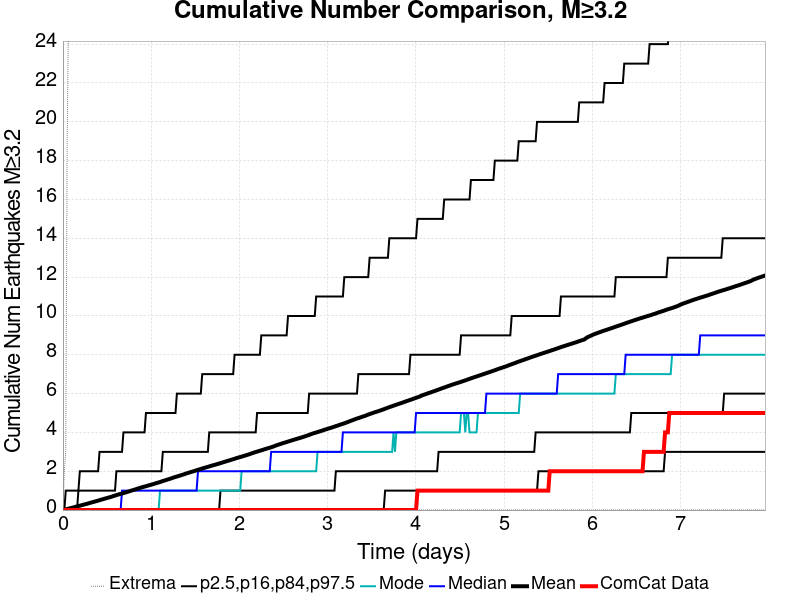

Values plotted in this chart, from the file beside it:
Time (days), ComCat Data, Simulation Mean, Simulation Median, Simulation Mode, Simulation Minimum, Simulation Maximum, 2.5 %-ile, 16 %-ile, 84 %-ile, 97.5 %-ile
0.0, 0.0, 0.0, 0.0, 0.0, 0.0, 0.0, 0.0, 0.0, 0.0, 0.0
0.01595, 0.0, 0.0163, 0.0, 0.0, 0.0, 2.0, 0.0, 0.0, 0.0, 0.0
0.0319, 0.0, 0.0331, 0.0, 0.0, 0.0, 3.0, 0.0, 0.0, 0.0, 1.0
0.04784, 0.0, 0.0533, 0.0, 0.0, 0.0, 19.0, 0.0, 0.0, 0.0, 1.0
0.06379, 0.0, 0.0731, 0.0, 0.0, 0.0, 26.0, 0.0, 0.0, 0.0, 1.0
0.07974, 0.0, 0.0933, 0.0, 0.0, 0.0, 29.0, 0.0, 0.0, 0.0, 1.0
0.09569, 0.0, 0.1099, 0.0, 0.0, 0.0, 33.0, 0.0, 0.0, 0.0, 1.0
0.1116, 0.0, 0.1281, 0.0, 0.0, 0.0, 35.0, 0.0, 0.0, 0.0, 1.0
0.1276, 0.0, 0.1483, 0.0, 0.0, 0.0, 37.0, 0.0, 0.0, 0.0, 1.0
0.1435, 0.0, 0.1697, 0.0, 0.0, 0.0, 39.0, 0.0, 0.0, 0.0, 1.0
0.1595, 0.0, 0.1883, 0.0, 0.0, 0.0, 42.0, 0.0, 0.0, 0.0, 1.0
0.1754, 0.0, 0.2065, 0.0, 0.0, 0.0, 46.0, 0.0, 0.0, 1.0, 1.0
0.1914, 0.0, 0.2234, 0.0, 0.0, 0.0, 49.0, 0.0, 0.0, 1.0, 2.0
0.2073, 0.0, 0.2443, 0.0, 0.0, 0.0, 50.0, 0.0, 0.0, 1.0, 2.0
0.2233, 0.0, 0.2645, 0.0, 0.0, 0.0, 51.0, 0.0, 0.0, 1.0, 2.0
0.2392, 0.0, 0.2845, 0.0, 0.0, 0.0, 54.0, 0.0, 0.0, 1.0, 2.0
0.2552, 0.0, 0.3019, 0.0, 0.0, 0.0, 54.0, 0.0, 0.0, 1.0, 2.0
0.2711, 0.0, 0.321, 0.0, 0.0, 0.0, 54.0, 0.0, 0.0, 1.0, 2.0
0.2871, 0.0, 0.3425, 0.0, 0.0, 0.0, 55.0, 0.0, 0.0, 1.0, 2.0
0.303, 0.0, 0.3646, 0.0, 0.0, 0.0, 57.0, 0.0, 0.0, 1.0, 2.0
0.319, 0.0, 0.3846, 0.0, 0.0, 0.0, 58.0, 0.0, 0.0, 1.0, 2.0
0.3349, 0.0, 0.4057, 0.0, 0.0, 0.0, 59.0, 0.0, 0.0, 1.0, 2.0
0.3509, 0.0, 0.4245, 0.0, 0.0, 0.0, 60.0, 0.0, 0.0, 1.0, 2.0
0.3668, 0.0, 0.4458, 0.0, 0.0, 0.0, 60.0, 0.0, 0.0, 1.0, 2.0
0.3827, 0.0, 0.4634, 0.0, 0.0, 0.0, 61.0, 0.0, 0.0, 1.0, 2.0
0.3987, 0.0, 0.486, 0.0, 0.0, 0.0, 61.0, 0.0, 0.0, 1.0, 2.0
0.4146, 0.0, 0.5075, 0.0, 0.0, 0.0, 61.0, 0.0, 0.0, 1.0, 3.0
0.4306, 0.0, 0.5309, 0.0, 0.0, 0.0, 62.0, 0.0, 0.0, 1.0, 3.0
0.4465, 0.0, 0.5511, 0.0, 0.0, 0.0, 62.0, 0.0, 0.0, 1.0, 3.0
0.4625, 0.0, 0.5724, 0.0, 0.0, 0.0, 62.0, 0.0, 0.0, 1.0, 3.0
0.4784, 0.0, 0.5932, 0.0, 0.0, 0.0, 62.0, 0.0, 0.0, 1.0, 3.0
0.4944, 0.0, 0.6136, 0.0, 0.0, 0.0, 62.0, 0.0, 0.0, 1.0, 3.0
0.5103, 0.0, 0.635, 0.0, 0.0, 0.0, 63.0, 0.0, 0.0, 1.0, 3.0
0.5263, 0.0, 0.6547, 0.0, 0.0, 0.0, 64.0, 0.0, 0.0, 1.0, 3.0
0.5422, 0.0, 0.6756, 0.0, 0.0, 0.0, 65.0, 0.0, 0.0, 1.0, 3.0
0.5582, 0.0, 0.698, 0.0, 0.0, 0.0, 65.0, 0.0, 0.0, 1.0, 3.0
0.5741, 0.0, 0.7251, 0.0, 0.0, 0.0, 66.0, 0.0, 0.0, 1.0, 3.0
0.5901, 0.0, 0.7468, 0.0, 0.0, 0.0, 66.0, 0.0, 0.0, 1.0, 3.0
0.606, 0.0, 0.7703, 0.0, 0.0, 0.0, 66.0, 0.0, 0.0, 2.0, 3.0
0.622, 0.0, 0.7925, 0.0, 0.0, 0.0, 72.0, 0.0, 0.0, 2.0, 3.0
0.6379, 0.0, 0.8149, 0.0, 0.0, 0.0, 79.0, 0.0, 0.0, 2.0, 3.0
0.6539, 0.0, 0.8334, 0.0, 0.0, 0.0, 83.0, 0.0, 0.0, 2.0, 3.0
0.6698, 0.0, 0.8526, 1.0, 0.0, 0.0, 90.0, 0.0, 0.0, 2.0, 3.0
0.6858, 0.0, 0.8736, 1.0, 0.0, 0.0, 94.0, 0.0, 0.0, 2.0, 4.0
0.7017, 0.0, 0.8936, 1.0, 0.0, 0.0, 97.0, 0.0, 0.0, 2.0, 4.0
0.7177, 0.0, 0.9162, 1.0, 0.0, 0.0, 105.0, 0.0, 0.0, 2.0, 4.0
0.7336, 0.0, 0.9405, 1.0, 0.0, 0.0, 110.0, 0.0, 0.0, 2.0, 4.0
0.7495, 0.0, 0.9633, 1.0, 0.0, 0.0, 114.0, 0.0, 0.0, 2.0, 4.0
0.7655, 0.0, 0.9869, 1.0, 0.0, 0.0, 116.0, 0.0, 0.0, 2.0, 4.0
0.7814, 0.0, 1.011, 1.0, 0.0, 0.0, 118.0, 0.0, 0.0, 2.0, 4.0
0.7974, 0.0, 1.032, 1.0, 0.0, 0.0, 121.0, 0.0, 0.0, 2.0, 4.0
0.8133, 0.0, 1.054, 1.0, 0.0, 0.0, 128.0, 0.0, 0.0, 2.0, 4.0
0.8293, 0.0, 1.078, 1.0, 0.0, 0.0, 129.0, 0.0, 0.0, 2.0, 4.0
0.8452, 0.0, 1.101, 1.0, 0.0, 0.0, 129.0, 0.0, 0.0, 2.0, 4.0
0.8612, 0.0, 1.123, 1.0, 0.0, 0.0, 131.0, 0.0, 0.0, 2.0, 4.0
0.8771, 0.0, 1.146, 1.0, 0.0, 0.0, 131.0, 0.0, 0.0, 2.0, 4.0
0.8931, 0.0, 1.169, 1.0, 0.0, 0.0, 133.0, 0.0, 0.0, 2.0, 4.0
0.909, 0.0, 1.19, 1.0, 0.0, 0.0, 137.0, 0.0, 0.0, 2.0, 4.0
0.925, 0.0, 1.209, 1.0, 0.0, 0.0, 138.0, 0.0, 0.0, 2.0, 4.0
0.9409, 0.0, 1.228, 1.0, 0.0, 0.0, 142.0, 0.0, 0.0, 2.0, 5.0
... 440 more rows
